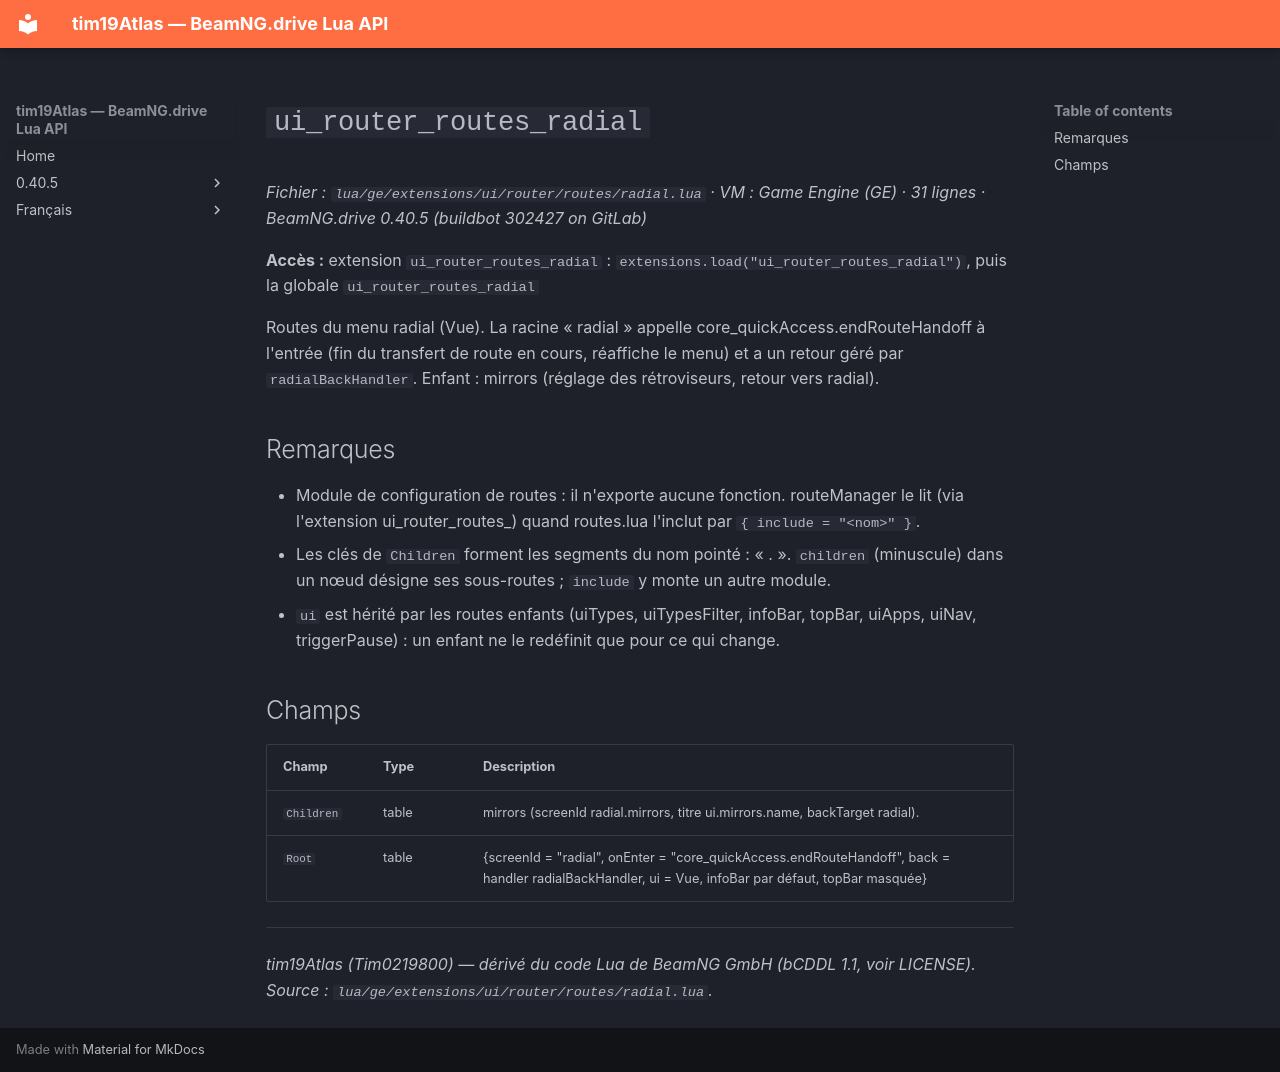

repository: Tim0219800/beamng-lua-atlas · page: fr/0.40.5/ge/extensions/ui/router/routes/radial.html · generator: mkdocs

# `ui_router_routes_radial`

*Fichier : `lua/ge/extensions/ui/router/routes/radial.lua` · VM : Game Engine (GE) · 31 lignes · BeamNG.drive 0.40.5 (buildbot 302427 on GitLab)*

**Accès :** extension `ui_router_routes_radial` : `extensions.load("ui_router_routes_radial")`, puis la globale `ui_router_routes_radial`

Routes du menu radial (Vue). La racine « radial » appelle core_quickAccess.endRouteHandoff à l'entrée (fin du transfert de route en cours, réaffiche le menu) et a un retour géré par `radialBackHandler`. Enfant : mirrors (réglage des rétroviseurs, retour vers radial).

## Remarques

- Module de configuration de routes : il n'exporte aucune fonction. routeManager le lit (via l'extension ui_router_routes_<nom>) quand routes.lua l'inclut par `{ include = "<nom>" }`.
- Les clés de `Children` forment les segments du nom pointé : « <module>.<enfant> ». `children` (minuscule) dans un nœud désigne ses sous-routes ; `include` y monte un autre module.
- `ui` est hérité par les routes enfants (uiTypes, uiTypesFilter, infoBar, topBar, uiApps, uiNav, triggerPause) : un enfant ne le redéfinit que pour ce qui change.

## Champs

| Champ | Type | Description |
|---|---|---|
| `Children` | table<string, table> | mirrors (screenId radial.mirrors, titre ui.mirrors.name, backTarget radial). |
| `Root` | table | {screenId = "radial", onEnter = "core_quickAccess.endRouteHandoff", back = handler radialBackHandler, ui = Vue, infoBar par défaut, topBar masquée} |

---
*tim19Atlas (Tim0219800) — dérivé du code Lua de BeamNG GmbH (bCDDL 1.1, voir LICENSE). Source : `lua/ge/extensions/ui/router/routes/radial.lua`.*
